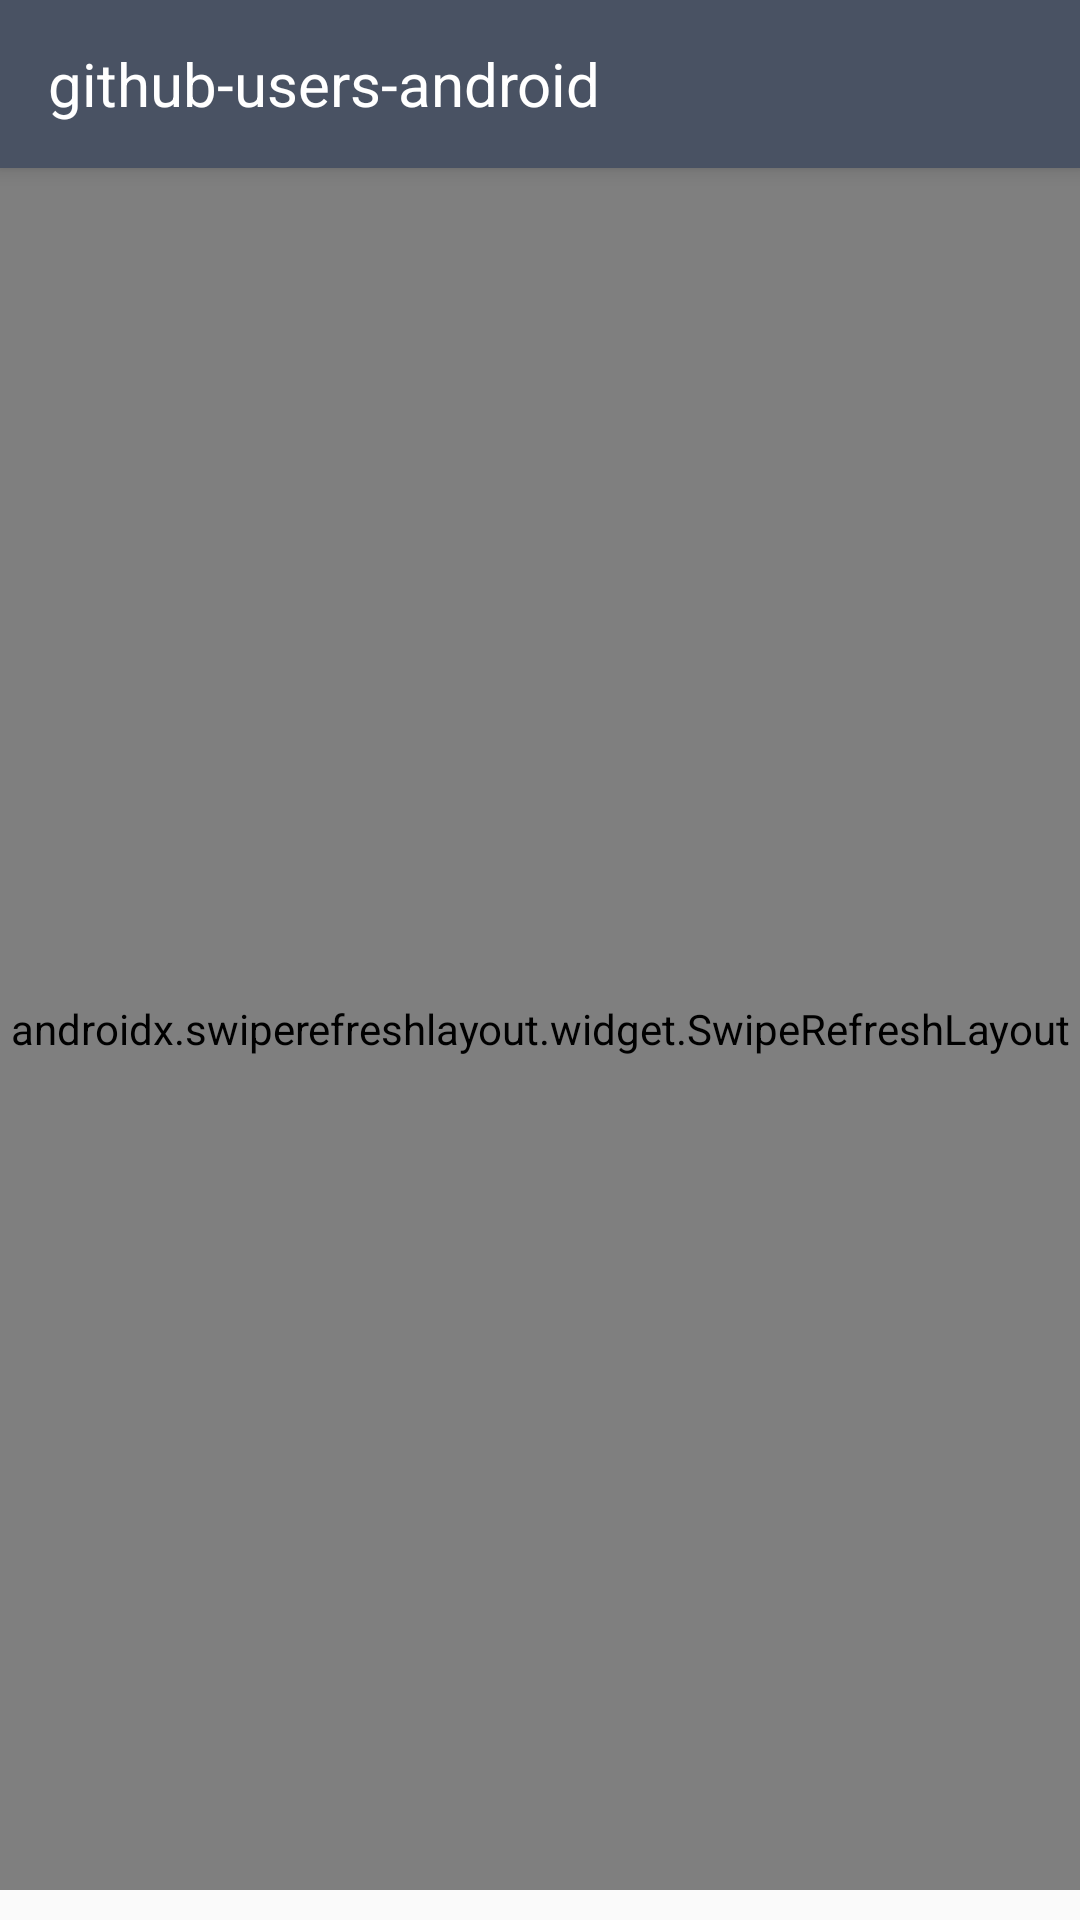

Produce the Android XML layout that renders to this screen, including the resource entries it uses.
<!-- AndroidManifest.xml: application theme AppTheme -->
<!-- res/layout/activity_main.xml -->
<?xml version="1.0" encoding="utf-8"?>
<androidx.coordinatorlayout.widget.CoordinatorLayout xmlns:android="http://schemas.android.com/apk/res/android"
    xmlns:app="http://schemas.android.com/apk/res-auto"
    xmlns:tools="http://schemas.android.com/tools"
    android:id="@+id/coordinator"
    android:layout_width="match_parent"
    android:layout_height="match_parent">

    <com.google.android.material.appbar.AppBarLayout
        android:id="@+id/app_bar"
        android:layout_width="match_parent"
        android:layout_height="wrap_content"
        android:fitsSystemWindows="true"
        android:theme="@style/AppTheme.AppBarOverlay">

        <androidx.appcompat.widget.Toolbar
            android:id="@+id/toolbar"
            android:layout_width="match_parent"
            android:layout_height="?android:attr/actionBarSize"
            android:background="@color/colorPrimary"
            app:layout_collapseMode="pin"
            app:popupTheme="@style/AppTheme.PopupOverlay">

            <androidx.appcompat.widget.AppCompatTextView
                android:id="@+id/tvLabel"
                android:layout_width="wrap_content"
                android:layout_height="wrap_content"
                android:layout_marginStart="10dp"
                android:layout_marginTop="10dp"
                android:text="@string/app_name"
                android:textColor="@android:color/white"
                android:textSize="20sp" />

        </androidx.appcompat.widget.Toolbar>

    </com.google.android.material.appbar.AppBarLayout>

    <LinearLayout
        android:layout_width="match_parent"
        android:layout_height="match_parent"
        android:layout_marginBottom="10dp"
        android:orientation="vertical"
        app:layout_behavior="@string/appbar_scrolling_view_behavior"
        tools:context=".view.MainActivity">

        <androidx.swiperefreshlayout.widget.SwipeRefreshLayout
            android:id="@+id/swipeRefreshLayout"
            android:layout_width="match_parent"
            android:layout_height="match_parent">

            <androidx.recyclerview.widget.RecyclerView
                android:id="@+id/rv"
                android:layout_width="match_parent"
                android:layout_height="wrap_content"
                app:layoutManager="androidx.recyclerview.widget.LinearLayoutManager"
                tools:listitem="@layout/item_row_user" />

        </androidx.swiperefreshlayout.widget.SwipeRefreshLayout>

    </LinearLayout>

</androidx.coordinatorlayout.widget.CoordinatorLayout>
<!-- res/layout/item_row_user.xml (included above) -->
<?xml version="1.0" encoding="utf-8"?>
<layout xmlns:android="http://schemas.android.com/apk/res/android"
    xmlns:tool="http://schemas.android.com/tools">

    <data>

        <import type="android.view.View" />

        <variable
            name="model"
            type="com.mobileapp.rpm.githubusers.model.User" />

    </data>

    <LinearLayout
        android:layout_width="match_parent"
        android:layout_height="wrap_content"
        android:layout_marginEnd="10dp"
        android:layout_marginStart="10dp"
        android:layout_marginTop="10dp"
        android:elevation="1dp"
        android:orientation="horizontal">

        <de.hdodenhof.circleimageview.CircleImageView
            android:id="@+id/avatar"
            android:layout_width="50dp"
            android:layout_height="50dp"
            android:layout_gravity="center_vertical"
            android:src="@mipmap/ic_launcher" />

        <LinearLayout
            android:layout_width="wrap_content"
            android:layout_height="wrap_content"
            android:layout_marginStart="10dp"
            android:orientation="vertical">

            <android.support.v7.widget.AppCompatTextView
                android:id="@+id/login"
                style="@style/Heading_5"
                android:layout_marginEnd="15dp"
                android:layout_marginStart="5dp"
                android:layout_marginTop="5dp"
                tool:text="@string/string_mock_name" />

            <android.support.v7.widget.AppCompatTextView
                android:id="@+id/siteadmin"
                style="@style/Subscript_1"
                android:layout_marginEnd="15dp"
                android:layout_marginStart="5dp"
                android:layout_marginTop="5dp"
                android:paddingStart="10dp"
                android:paddingEnd="10dp"
                android:text="@string/string_mock_review"
                android:textColor="@android:color/white"
                android:background="@drawable/rounded_corner" />

        </LinearLayout>

    </LinearLayout>

</layout>
<!-- resources referenced by this layout -->
<resources>
  <color name="colorPrimary">#495263</color>
  <!-- drawable rounded_corner (drawable) -->
  <?xml version="1.0" encoding="utf-8"?>
  <shape xmlns:android="http://schemas.android.com/apk/res/android" >
  
      <solid android:color="@color/colorAdmin" />
  
      <padding
          android:left="1dp"
          android:right="1dp"
          android:bottom="1dp"
          android:top="1dp" />
  
      <corners android:radius="15dp" />
  </shape>
  <string name="app_name">github-users-android</string>
  <style name="AppTheme.AppBarOverlay" parent="ThemeOverlay.AppCompat.Dark.ActionBar" />
  <style name="AppTheme.PopupOverlay" parent="ThemeOverlay.AppCompat.Light" />
  <style name="Heading_5" parent="Heading_2">
          <item name="android:textSize">20sp</item>
      </style>
  <style name="Subscript_1">
          <item name="android:layout_width">wrap_content</item>
          <item name="android:layout_height">wrap_content</item>
          <item name="android:textSize">14sp</item>
          <item name="android:textColor">@color/colorPrimaryText</item>
      </style>
  <style name="AppTheme" parent="Theme.AppCompat.Light.NoActionBar">
          
          <item name="colorPrimary">@color/colorPrimary</item>
          <item name="colorPrimaryDark">@color/colorPrimaryDark</item>
          <item name="colorAccent">@color/colorAccent</item>
          <item name="windowActionBar">false</item>
          <item name="windowNoTitle">true</item>
      </style>
  <color name="colorAdmin">#495fec</color>
  <style name="Heading_2" parent="Heading_1">
          <item name="android:textSize">26sp</item>
          <item name="android:textColor">@color/colorPrimaryText</item>
      </style>
  <color name="colorPrimaryText">#424959</color>
  <color name="colorPrimaryDark">#424959</color>
  <color name="colorAccent">#e68824</color>
  <style name="Heading_1">
          <item name="android:gravity">center</item>
          <item name="android:textColor">@color/colorPrimary</item>
          <item name="android:textSize">28sp</item>
          <item name="android:layout_width">wrap_content</item>
          <item name="android:layout_height">wrap_content</item>
      </style>
</resources>
